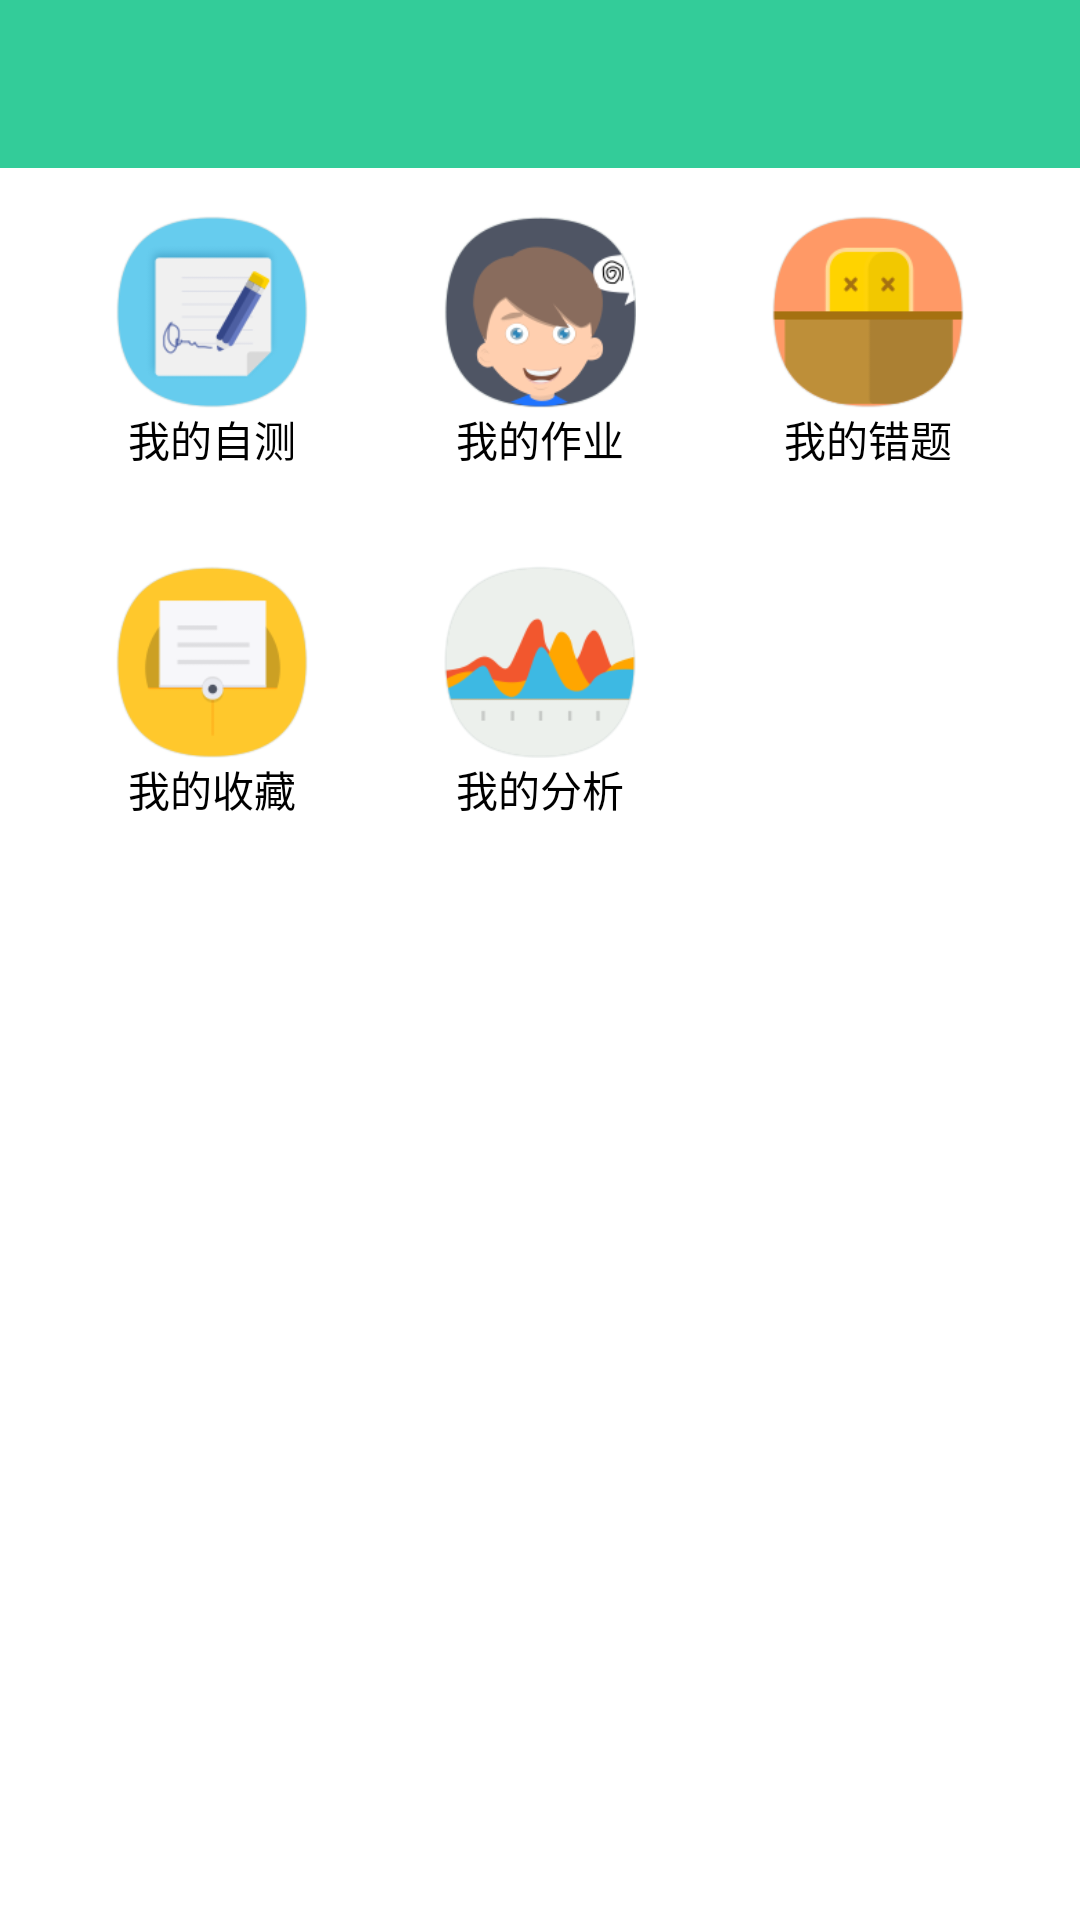

The Android layout XML behind this screen, and the referenced resources:
<!-- AndroidManifest.xml: application theme DayTheme -->
<!-- res/layout/layout_main.xml -->
<?xml version="1.0" encoding="utf-8"?>
<LinearLayout xmlns:android="http://schemas.android.com/apk/res/android"
    android:layout_width="match_parent"
    android:layout_height="match_parent"
    android:background="?attr/background_white"
    android:orientation="vertical">

    <include layout="@layout/layout_toolbar" />

    <LinearLayout
        android:layout_width="fill_parent"
        android:layout_height="wrap_content"
        android:orientation="horizontal"
        android:padding="@dimen/margin_space__16">

        <LinearLayout
            android:id="@+id/ll_main_test"
            android:layout_width="0dp"
            android:layout_height="wrap_content"
            android:layout_weight="1"
            android:gravity="center"
            android:orientation="vertical">

            <ImageView
                android:layout_width="@dimen/touch_view_64"
                android:layout_height="@dimen/touch_view_64"
                android:src="@mipmap/icon_test" />

            <TextView
                android:layout_width="wrap_content"
                android:layout_height="wrap_content"
                android:text="@string/my_test"
                android:textColor="?attr/font_black"
                android:textSize="@dimen/font_size_normal" />
        </LinearLayout>

        <LinearLayout
            android:id="@+id/ll_main_homework"
            android:layout_width="0dp"
            android:layout_height="wrap_content"
            android:layout_weight="1"
            android:gravity="center"
            android:orientation="vertical">

            <ImageView
                android:layout_width="@dimen/touch_view_64"
                android:layout_height="@dimen/touch_view_64"
                android:scaleType="fitCenter"
                android:src="@mipmap/icon_homework" />

            <TextView
                android:layout_width="wrap_content"
                android:layout_height="wrap_content"
                android:text="@string/my_homework"
                android:textColor="?attr/font_black"
                android:textSize="@dimen/font_size_normal" />
        </LinearLayout>

        <LinearLayout
            android:id="@+id/ll_main_error"
            android:layout_width="0dp"
            android:layout_height="wrap_content"
            android:layout_weight="1"
            android:gravity="center"
            android:orientation="vertical">

            <ImageView
                android:layout_width="@dimen/touch_view_64"
                android:layout_height="@dimen/touch_view_64"
                android:scaleType="fitCenter"
                android:src="@mipmap/icon_error" />

            <TextView
                android:layout_width="wrap_content"
                android:layout_height="wrap_content"
                android:text="@string/my_error"
                android:textColor="?attr/font_black"
                android:textSize="@dimen/font_size_normal" />
        </LinearLayout>
    </LinearLayout>

    <LinearLayout
        android:layout_width="fill_parent"
        android:layout_height="wrap_content"
        android:orientation="horizontal"
        android:padding="@dimen/margin_space__16">

        <LinearLayout
            android:id="@+id/ll_main_collection"
            android:layout_width="0dp"
            android:layout_height="wrap_content"
            android:layout_weight="1"
            android:gravity="center"
            android:orientation="vertical">

            <ImageView
                android:layout_width="@dimen/touch_view_64"
                android:layout_height="@dimen/touch_view_64"
                android:scaleType="fitCenter"
                android:src="@mipmap/icon_collection" />

            <TextView
                android:layout_width="wrap_content"
                android:layout_height="wrap_content"
                android:text="@string/my_collection"
                android:textColor="?attr/font_black"
                android:textSize="@dimen/font_size_normal" />
        </LinearLayout>

        <LinearLayout
            android:id="@+id/ll_main_analysis"
            android:layout_width="0dp"
            android:layout_height="wrap_content"
            android:layout_weight="1"
            android:gravity="center"
            android:orientation="vertical">

            <ImageView
                android:layout_width="@dimen/touch_view_64"
                android:layout_height="@dimen/touch_view_64"
                android:scaleType="fitCenter"
                android:src="@mipmap/icon_analysis" />

            <TextView
                android:layout_width="wrap_content"
                android:layout_height="wrap_content"
                android:text="@string/my_analysis"
                android:textColor="?attr/font_black"
                android:textSize="@dimen/font_size_normal" />
        </LinearLayout>

        <LinearLayout
            android:layout_width="0dp"
            android:layout_height="wrap_content"
            android:layout_weight="1"
            android:gravity="center"
            android:orientation="vertical"></LinearLayout>
    </LinearLayout>
</LinearLayout>
<!-- res/layout/layout_toolbar.xml (included above) -->
<?xml version="1.0" encoding="utf-8"?>
<android.support.v7.widget.Toolbar xmlns:android="http://schemas.android.com/apk/res/android"
    xmlns:app="http://schemas.android.com/apk/res-auto"
    android:id="@+id/toolbar"
    android:layout_width="match_parent"
    android:layout_height="wrap_content"
    android:background="?attr/theme_green"
    android:minHeight="?attr/actionBarSize"
    app:popupTheme="@style/ThemeOverlay.AppCompat.Dark"
    app:theme="@style/ThemeOverlay.AppCompat.Dark.ActionBar" >

</android.support.v7.widget.Toolbar>
<!-- resources referenced by this layout -->
<resources>
  <dimen name="font_size_normal">14sp</dimen>
  <dimen name="margin_space__16">16dp</dimen>
  <dimen name="touch_view_64">64dp</dimen>
  <!-- mipmap icon_analysis: png bitmap (mipmap-xhdpi, 8251 bytes) -->
  <!-- mipmap icon_collection: png bitmap (mipmap-xhdpi, 5836 bytes) -->
  <!-- mipmap icon_error: png bitmap (mipmap-xhdpi, 5755 bytes) -->
  <!-- mipmap icon_homework: png bitmap (mipmap-xhdpi, 11949 bytes) -->
  <!-- mipmap icon_test: png bitmap (mipmap-xhdpi, 8092 bytes) -->
  <string name="my_analysis">我的分析</string>
  <string name="my_collection">我的收藏</string>
  <string name="my_error">我的错题</string>
  <string name="my_homework">我的作业</string>
  <string name="my_test">我的自测</string>
  <style name="DayTheme" parent="Theme.AppCompat.Light.NoActionBar">
          
          <item name="colorPrimary">@color/theme_green</item>
          
          <item name="colorPrimaryDark">@color/colorPrimaryDark</item>
          
          <item name="android:textColorPrimary">@color/font_white</item>
          
          <item name="android:windowBackground">@android:color/white</item>
          <item name="android:actionMenuTextColor">@android:color/white</item>
  
          <item name="theme_green">@color/theme_green</item>
          <item name="title_pressed">@color/title_pressed</item>
  
          <item name="background_white">@color/background_white</item>
          <item name="divide_gray">@color/divide_gray</item>
          <item name="item_white_pressed">@color/item_white_pressed</item>
  
          <item name="font_white">@color/font_white</item>
          <item name="font_gray">@color/font_gray</item>
          <item name="font_black">@color/font_black</item>
          <item name="font_green">@color/theme_green</item>
          <item name="item_homework_blue">@color/item_homework_blue</item>
      </style>
  <color name="theme_green">#33CC99</color>
  <color name="colorPrimaryDark">#388E3C</color>
  <color name="font_white">#FFFFFF</color>
  <color name="title_pressed">#33CC00</color>
  <color name="background_white">#FFFFFF</color>
  <color name="divide_gray">#E5E5E5</color>
  <color name="item_white_pressed">#CCCCCC</color>
  <color name="font_gray">#999999</color>
  <color name="font_black">#000000</color>
  <color name="item_homework_blue">#66CCEE</color>
</resources>
